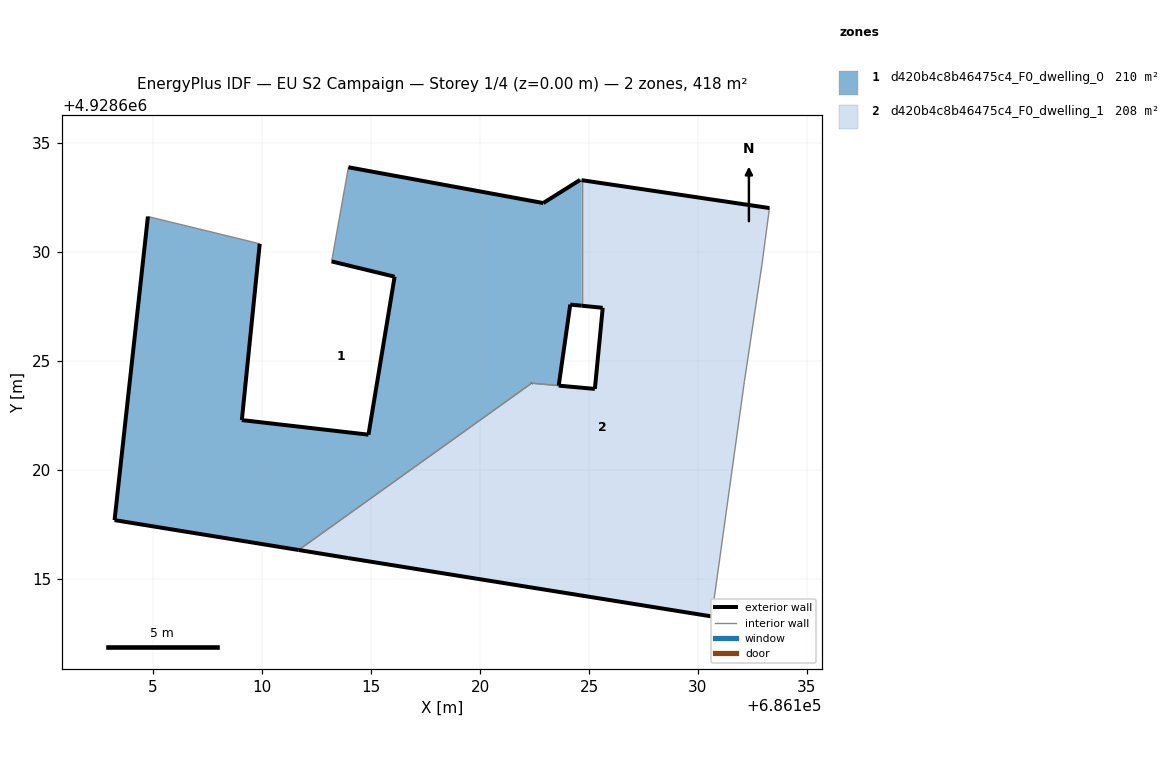
=== STOREY PLAN SPEC (per zone: floor XY polygon, exterior-wall plan segments, windows/doors) ===
zone 1: d420b4c8b46475c4_F0_dwelling_0  (209.5 m²)
  floor: (686123.61, 4928623.87) (686124.14, 4928627.59) (686124.66, 4928627.53) (686124.66, 4928633.29) (686124.59, 4928633.30) (686122.90, 4928632.25) (686113.96, 4928633.89) (686113.19, 4928629.57) (686116.08, 4928628.87) (686114.88, 4928621.62) (686109.07, 4928622.29) (686109.89, 4928630.38) (686104.76, 4928631.63) (686103.23, 4928617.70) (686111.68, 4928616.32) (686122.37, 4928623.98)
  exterior wall: (686111.68, 4928616.32) – (686103.23, 4928617.70)  [8.6 m]
  exterior wall: (686103.23, 4928617.70) – (686104.76, 4928631.63)  [14.0 m]
  exterior wall: (686109.89, 4928630.38) – (686109.07, 4928622.29)  [8.1 m]
  exterior wall: (686109.07, 4928622.29) – (686114.88, 4928621.62)  [5.8 m]
  exterior wall: (686114.88, 4928621.62) – (686116.08, 4928628.87)  [7.3 m]
  exterior wall: (686116.08, 4928628.87) – (686113.19, 4928629.57)  [3.0 m]
  exterior wall: (686113.96, 4928633.89) – (686122.90, 4928632.25)  [9.1 m]
  exterior wall: (686122.90, 4928632.25) – (686124.59, 4928633.30)  [2.0 m]
  exterior wall: (686124.66, 4928627.53) – (686124.14, 4928627.59)  [0.5 m]
  exterior wall: (686124.14, 4928627.59) – (686123.61, 4928623.87)  [3.8 m]
  exterior wall: (686122.37, 4928623.98) – (686122.36, 4928623.98)  [0.0 m]
  interior walls: 6
zone 2: d420b4c8b46475c4_F0_dwelling_1  (208.1 m²)
  floor: (686130.63, 4928613.28) (686132.13, 4928624.06) (686132.94, 4928629.45) (686133.28, 4928632.01) (686124.66, 4928633.29) (686124.66, 4928627.53) (686125.63, 4928627.44) (686125.27, 4928623.72) (686122.36, 4928623.97) (686111.68, 4928616.32) (686113.94, 4928615.96)
  exterior wall: (686122.37, 4928623.98) – (686122.36, 4928623.97)  [0.0 m]
  exterior wall: (686125.27, 4928623.72) – (686125.63, 4928627.44)  [3.7 m]
  exterior wall: (686125.63, 4928627.44) – (686124.66, 4928627.53)  [1.0 m]
  exterior wall: (686124.66, 4928633.29) – (686133.28, 4928632.01)  [8.7 m]
  exterior wall: (686130.63, 4928613.28) – (686113.94, 4928615.96)  [16.9 m]
  exterior wall: (686113.94, 4928615.96) – (686111.68, 4928616.32)  [2.3 m]
  exterior wall: (686123.61, 4928623.87) – (686125.27, 4928623.72)  [1.7 m]
  interior walls: 6

=== DERIVED (storey summary) ===
Building: EU S2 Campaign
Storey: 1 of 4  (floor level z = 0.00 m)
Storey gross floor area: 417.6 m²
Zones on this storey: 2
  - d420b4c8b46475c4_F0_dwelling_0: floor 209.5 m²; exterior wall 62.2 m (186.7 m²); WWR 0.0%
  - d420b4c8b46475c4_F0_dwelling_1: floor 208.1 m²; exterior wall 34.3 m (102.9 m²); WWR 0.0%
Zone adjacency (shared interzone walls):
  - d420b4c8b46475c4_F0_dwelling_0 ↔ d420b4c8b46475c4_F0_dwelling_1